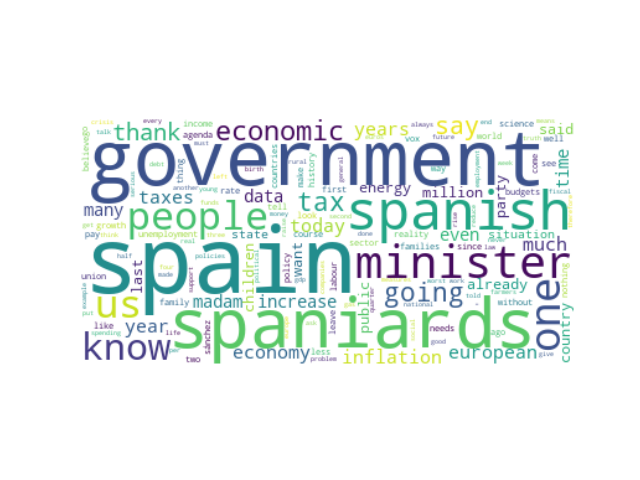

The data file committed next to this chart (first rows):
speaker_id, speeches, party_id, party_name, county, orientation, sex, x0, x1, cluster, speeches_cleaned
#MireiaBorrásPabón, Thank you President Good morning ladies …, #party.Vox, Vox, ES, #orientation.RRF, F, 52.82, -3.513, 29, thank president good morning ladies gent…
#PabloSáezAlonsoMuñumer, Thank you Madam President Ladies and gen…, #party.Vox, Vox, ES, #orientation.RRF, M, 54.3, 0.1507, 29, thank madam president ladies gentlemen d…
#PatriciaRuedaPerelló, Thank you President Before we talk about…, #party.Vox, Vox, ES, #orientation.RRF, F, 47.9, 2.322, 29, thank president talk loss cars let us se…
#JoséMaríaFigaredoÁlvarezSala, Thank you very much for your reply Minis…, #party.Vox, Vox, ES, #orientation.RRF, M, 49.5, 1.112, 29, thank much reply minister minister expen…
#RodrigoJiménezRevuelta, With all due respect Madam President Lad…, #party.Vox, Vox, ES, #orientation.RRF, M, 53.28, -2.254, 29, due respect madam president ladies gentl…
#RodrigoJiménezRevuelta, Thank you very much Ladies and gentlemen…, #party.Vox, Vox, ES, #orientation.RRF, M, 53.08, 0.4052, 29, thank much ladies gentlemen spain lowest…
#RocíoDeMeerMéndez, Thank you Madam President Ladies and gen…, #party.Vox, Vox, ES, #orientation.RRF, F, 53.69, 11.08, 29, thank madam president ladies gentlemen o…
#InésMaríaCañizaresPacheco, Thank you President Madam First Vice Pre…, #party.Vox, Vox, ES, #orientation.RRF, F, 51.73, 2.377, 29, thank president madam first vice preside…
#InésMaríaCañizaresPacheco, Thank you President Madam Minister 61 of…, #party.Vox, Vox, ES, #orientation.RRF, F, 50.89, -1.398, 29, thank president madam minister 61 spania…
#InésMaríaCañizaresPacheco, Look since 2019 that you govern in Spain…, #party.Vox, Vox, ES, #orientation.RRF, F, 50.27, -0.5658, 29, look since 2019 govern spain risk povert…
#InésMaríaCañizaresPacheco, Thank you President Good afternoon ladie…, #party.Vox, Vox, ES, #orientation.RRF, F, 52, -0.5358, 29, thank president good afternoon ladies ge…
#InésMaríaCañizaresPacheco, Thank you President Madam Vice President…, #party.Vox, Vox, ES, #orientation.RRF, F, 56.19, 0.4503, 29, thank president madam vice president wel…
#InésMaríaCañizaresPacheco, Thank you Your Honor we 're going to kil…, #party.Vox, Vox, ES, #orientation.RRF, F, 54.66, 0.2203, 29, thank honor 're going kill story data ac…
#PabloJuanCalvoListe, Thank you President Mr Guitarte you know…, #party.Vox, Vox, ES, #orientation.RRF, M, 53.65, 10.37, 29, thank president mr guitarte know vox adv…
#PabloJuanCalvoListe, Thank you President Ladies and gentlemen…, #party.Vox, Vox, ES, #orientation.RRF, M, 51.56, 9.262, 29, thank president ladies gentlemen psoe ur…
#SantiagoAbascalConde, I thank you very much for that low tone …, #party.Vox, Vox, ES, #orientation.RRF, M, 47.87, 0.4346, 29, thank much low tone disguised used contr…
#SantiagoAbascalConde, to their own people to pay the highest e…, #party.Vox, Vox, ES, #orientation.RRF, M, 47.76, 5.241, 29, people pay highest energy bills history …
#PatriciaDeLasHerasFernández, Thank you very much Mr President The Soc…, #party.Vox, Vox, ES, #orientation.RRF, F, 51.14, 8.533, 29, thank much mr president socialist group …
#IvánEspinosaDeLosMonterosDeSimón, He has specifically said two things that…, #party.Vox, Vox, ES, #orientation.RRF, M, 57.42, 0.2402, 29, specifically said two things want clarif…
#IvánEspinosaDeLosMonterosDeSimón, Thank you Madam President Madam Minister…, #party.Vox, Vox, ES, #orientation.RRF, M, 50.35, 1.013, 29, thank madam president madam minister spa…
#IvánEspinosaDeLosMonterosDeSimón, Mrs Calviño I think things are going gre…, #party.Vox, Vox, ES, #orientation.RRF, M, 51.5, 0.4715, 29, mrs calviño think things going great wel…
#IvánEspinosaDeLosMonterosDeSimón, Thank you Madam President Madam Minister…, #party.Vox, Vox, ES, #orientation.RRF, M, 50.03, 0.7297, 29, thank madam president madam minister fir…
#IvánEspinosaDeLosMonterosDeSimón, Your Honor I do not want to disappoint y…, #party.Vox, Vox, ES, #orientation.RRF, M, 50.3, -0.4685, 29, honor want disappoint inflation rises 10…
#IvánEspinosaDeLosMonterosDeSimón, Thank you Mr. President Ladies and gentl…, #party.Vox, Vox, ES, #orientation.RRF, M, 48.59, 2.512, 29, thank mr. president ladies gentlemen pol…
#IvánEspinosaDeLosMonterosDeSimón, Thank you Mr. President Madam Vice Presi…, #party.Vox, Vox, ES, #orientation.RRF, M, 51.62, 3.194, 29, thank mr. president madam vice president…
#IvánEspinosaDeLosMonterosDeSimón, Madam Vice President although it is hard…, #party.Vox, Vox, ES, #orientation.RRF, M, 48.9, 6.777, 29, madam vice president although hard parli…
#IvánEspinosaDeLosMonterosDeSimón, Thank you Madam President Minister the y…, #party.Vox, Vox, ES, #orientation.RRF, M, 50.59, 2.525, 29, thank madam president minister year good…
#IvánEspinosaDeLosMonterosDeSimón, Madam Minister I think that in these mon…, #party.Vox, Vox, ES, #orientation.RRF, M, 51.09, 4.665, 29, madam minister think months already talk…
#IvánEspinosaDeLosMonterosDeSimón, Thank you Madam President Madam Vice Pre…, #party.Vox, Vox, ES, #orientation.RRF, M, 51.77, 2.382, 29, thank madam president madam vice preside…
#IvánEspinosaDeLosMonterosDeSimón, Ladies and gentlemen in your case progre…, #party.Vox, Vox, ES, #orientation.RRF, M, 49.28, 4.665, 29, ladies gentlemen case progressives progr…
#IvánEspinosaDeLosMonterosDeSimón, Thank you Madam President Madam Vice Pre…, #party.Vox, Vox, ES, #orientation.RRF, M, 52.08, 5.2, 29, thank madam president madam vice preside…
#IvánEspinosaDeLosMonterosDeSimón, Minister in life there are lies serious …, #party.Vox, Vox, ES, #orientation.RRF, M, 50.97, 4.319, 29, minister life lies serious lies statisti…
#IvánEspinosaDeLosMonterosDeSimón, Thank you Madam President Ladies and gen…, #party.Vox, Vox, ES, #orientation.RRF, M, 49.91, 2.775, 29, thank madam president ladies gentlemen s…
#IvánEspinosaDeLosMonterosDeSimón, Thank you Madam President From the produ…, #party.Vox, Vox, ES, #orientation.RRF, M, 52.97, 2.066, 29, thank madam president producers one sees…
#IvánEspinosaDeLosMonterosDeSimón, Your Honor I see you a little aggressive…, #party.Vox, Vox, ES, #orientation.RRF, M, 52.7, 1.423, 29, honor see little aggressive able answer …
#IvánEspinosaDeLosMonterosDeSimón, Thank you Madam President Madam Vice Pre…, #party.Vox, Vox, ES, #orientation.RRF, M, 50.23, 3.547, 29, thank madam president madam vice preside…
#IvánEspinosaDeLosMonterosDeSimón, Madam Vice President I see that what is …, #party.Vox, Vox, ES, #orientation.RRF, M, 48.41, 6.265, 29, madam vice president see covid ukraine f…
#IvánEspinosaDeLosMonterosDeSimón, Thank you Madam President Minister I fin…, #party.Vox, Vox, ES, #orientation.RRF, M, 50.88, 6.071, 29, thank madam president minister find disc…
#IvánEspinosaDeLosMonterosDeSimón, Your Honor there is no doubt that you ar…, #party.Vox, Vox, ES, #orientation.RRF, M, 50.42, 1.735, 29, honor doubt committed eradicating wealth…
#IvánEspinosaDeLosMonterosDeSimón, Thank you Madam President Madam Vice Pre…, #party.Vox, Vox, ES, #orientation.RRF, M, 50.49, 3.135, 29, thank madam president madam vice preside…
#IvánEspinosaDeLosMonterosDeSimón, It is a classic of this government that …, #party.Vox, Vox, ES, #orientation.RRF, M, 48.79, 7.65, 29, classic government ask ask go triangle a…
#IvánEspinosaDeLosMonterosDeSimón, Thank you Madam President Madam Vice Pre…, #party.Vox, Vox, ES, #orientation.RRF, M, 52.94, 9.062, 29, thank madam president madam vice preside…
#IvánEspinosaDeLosMonterosDeSimón, So for you the countryside is victimized…, #party.Vox, Vox, ES, #orientation.RRF, M, 55.57, 7.547, 29, countryside victimized prototype city ce…
#IvánEspinosaDeLosMonterosDeSimón, Thank you Mr. President Ladies and gentl…, #party.Vox, Vox, ES, #orientation.RRF, M, 52.83, -3.978, 29, thank mr. president ladies gentlemen say…
#IvánEspinosaDeLosMonterosDeSimón, Thank you Madam President You speak Mini…, #party.Vox, Vox, ES, #orientation.RRF, M, 51.1, 5.478, 29, thank madam president speak minister tel…
#IvánEspinosaDeLosMonterosDeSimón, Madam Minister in addition to sinking th…, #party.Vox, Vox, ES, #orientation.RRF, M, 52.75, 4.038, 29, madam minister addition sinking spaniard…
#IvánEspinosaDeLosMonterosDeSimón, Thank you very much Madam President Mada…, #party.Vox, Vox, ES, #orientation.RRF, M, 53.51, 2.116, 29, thank much madam president madam vice pr…
#IvánEspinosaDeLosMonterosDeSimón, I do n't know if it 's the audio or if i…, #party.Vox, Vox, ES, #orientation.RRF, M, 52.91, 2.527, 29, n't know 's audio n't sound good 's n't …
#FranciscoJoséContrerasPeláez, Good afternoon ladies and gentlemen Our …, #party.Vox, Vox, ES, #orientation.RRF, M, 51.38, 9.765, 29, good afternoon ladies gentlemen position…
#FranciscoJavierOrtegaSmithMolina, The truth is that it is a shame that you…, #party.Vox, Vox, ES, #orientation.RRF, M, 54.42, 9.277, 29, truth shame appear last control session …
#RubénSilvanoMansoOlivar, Good afternoon ladies and gentlemen We c…, #party.Vox, Vox, ES, #orientation.RRF, M, 46.71, 3.086, 29, good afternoon ladies gentlemen come bac…
#GeorginaTríasGil, Ladies and gentlemen after the unfortuna…, #party.Vox, Vox, ES, #orientation.RRF, F, 49.32, 9.88, 29, ladies gentlemen unfortunate spectacle u…
#GeorginaTríasGil, Minister less rhetoric and more words Fa…, #party.Vox, Vox, ES, #orientation.RRF, F, 53.75, 9.787, 29, minister less rhetoric words facts none …
#VíctorGonzálezCoelloDePortugal, With all due respect Madam President Min…, #party.Vox, Vox, ES, #orientation.RRF, M, 47.91, 4.039, 29, due respect madam president minister all…
#VíctorGonzálezCoelloDePortugal, President ladies and gentlemen I am look…, #party.Vox, Vox, ES, #orientation.RRF, M, 47.84, 4.615, 29, president ladies gentlemen looking mixtu…
#VíctorGonzálezCoelloDePortugal, With all due respect Madam President Lad…, #party.Vox, Vox, ES, #orientation.RRF, M, 49.12, 2.575, 29, due respect madam president ladies gentl…
#VíctorGonzálezCoelloDePortugal, With venom the president More ultra ladi…, #party.Vox, Vox, ES, #orientation.RRF, M, 51.12, 0.2084, 29, venom president ultra ladies gentlemen u…
#RicardoChamorroDelmo, Minister do you count on labour reform w…, #party.Vox, Vox, ES, #orientation.RRF, M, 55.03, 6.194, 29, minister count labour reform support spa…
#RicardoChamorroDelmo, Look lady antisocial minister and from t…, #party.Vox, Vox, ES, #orientation.RRF, M, 55.26, 7.267, 29, look lady antisocial minister divine lef…
#MacarenaOlonaChoclán, With all due respect Madam President Min…, #party.Vox, Vox, ES, #orientation.RRF, F, 54.36, 7.417, 29, due respect madam president minister n't…
... 1 more rows
